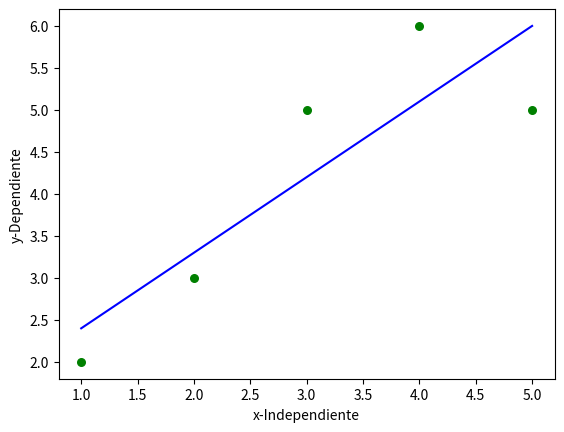

Recreate this plot in Python.
import numpy as np
import matplotlib.pyplot as plt 

#Llevando nuestro algoritmo a python

def estimate_b0_b1(x, y):
    n = np.size(x)
    #obtenemos los promedios de X y de Y
    m_x, m_y = np.mean(x), np.mean(y)

    #Calcular sumatoria de XY y mi sumatoria de XX
    Sumatoria_xy = np.sum((x-m_x)*(y-m_y))
    Sumatoria_xx = np.sum(x*(x-m_x))

    #coeficientes de regresion
    b_1 = Sumatoria_xy / Sumatoria_xx
    b_0 = m_y - b_1*m_x

    return(b_0, b_1)

#Funcion de graficado 
def plot_regression(x, y, b):
    plt.scatter(x, y, color = "g", marker = "o", s=30)

    y_pred = b[0] + b[1]*x
    plt.plot(x, y_pred, color = "b")

    #etiquetado
    plt.xlabel('x-Independiente')
    plt.ylabel('y-Dependiente')

    plt.show()
    
#Codigo MAIN
def main():
    #DATASET
    x = np.array([1,2,3,4,5])
    y = np.array([2,3,5,6,5])

    #Obtenemos b1 y b2
    b = estimate_b0_b1(x, y)
    print("Los valores b0 = {}, b1 ={}".format(b[0], b[1]))

    #Graficamos nuestra linea de regresion
    plot_regression(x, y, b)

if __name__== "__main__":
    main()



